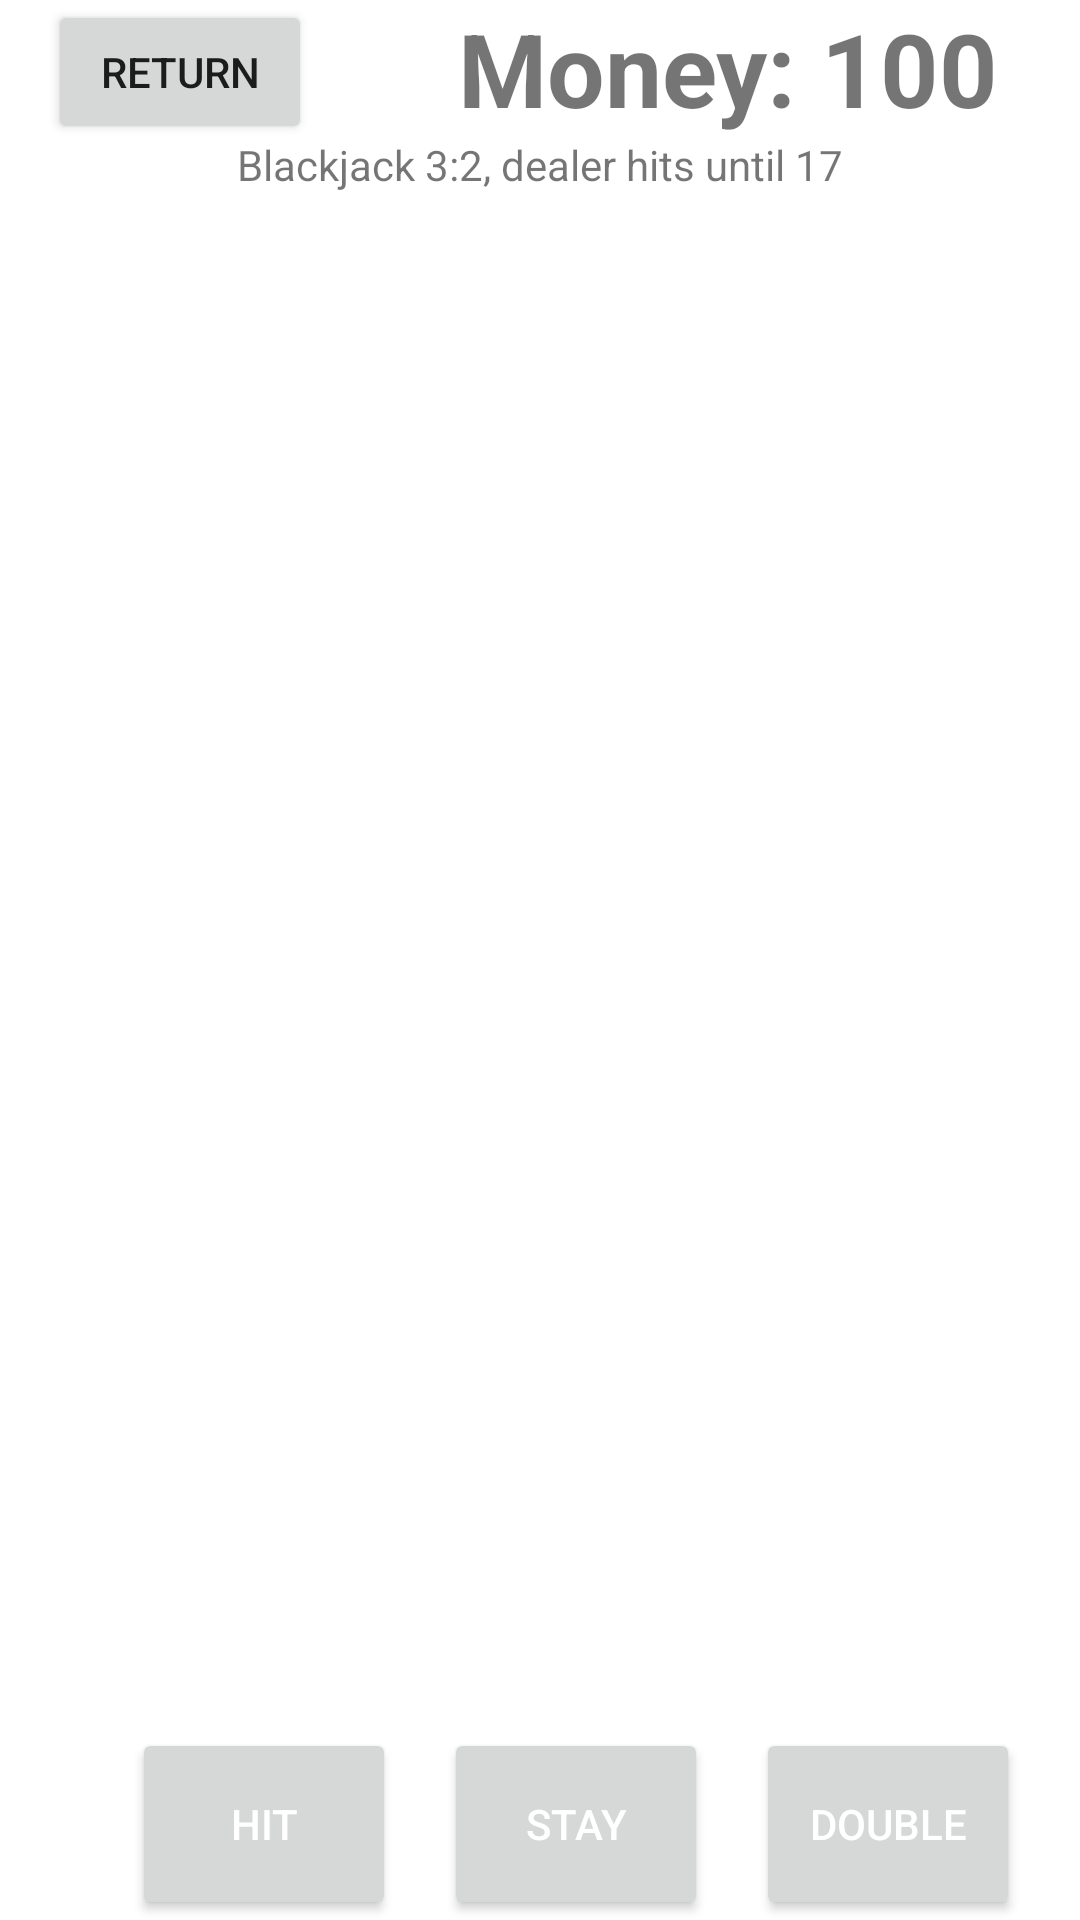

This screen was rendered from an Android layout file. Write that file and the resources it references.
<!-- AndroidManifest.xml: application theme Theme.CardCounting -->
<!-- res/layout/activity_play_screen.xml -->
<?xml version="1.0" encoding="utf-8"?>
<androidx.constraintlayout.widget.ConstraintLayout xmlns:android="http://schemas.android.com/apk/res/android"
    xmlns:app="http://schemas.android.com/apk/res-auto"
    xmlns:tools="http://schemas.android.com/tools"
    android:layout_width="match_parent"
    android:layout_height="match_parent">

    <TextView
        android:id="@+id/game_money"
        android:layout_width="wrap_content"
        android:layout_height="wrap_content"
        android:text="@string/blackjack_player_money"
        android:textSize="34sp"
        android:textStyle="bold"
        app:layout_constraintEnd_toEndOf="parent"
        app:layout_constraintHorizontal_bias="0.642"
        app:layout_constraintStart_toEndOf="@+id/tempReturn"
        app:layout_constraintTop_toTopOf="parent" />

    <Button
        android:id="@+id/tempReturn"
        android:layout_width="wrap_content"
        android:layout_height="wrap_content"
        android:layout_marginStart="16dp"
        android:text="@string/btn_return"
        app:layout_constraintEnd_toEndOf="parent"
        app:layout_constraintHorizontal_bias="0.0"
        app:layout_constraintStart_toStartOf="parent"
        app:layout_constraintTop_toTopOf="parent" />

    <TextView
        android:id="@+id/textView3"
        android:layout_width="wrap_content"
        android:layout_height="wrap_content"
        android:text="@string/blackjack_dealer_desc"
        app:layout_constraintEnd_toEndOf="parent"
        app:layout_constraintStart_toStartOf="parent"
        app:layout_constraintTop_toBottomOf="@+id/dealerHandRecyclerView" />


    <LinearLayout
        android:id="@+id/controls_layout"
        android:layout_width="match_parent"
        android:layout_height="64dp"
        android:layout_alignParentBottom="true"
        android:layout_centerHorizontal="true"
        android:orientation="horizontal"
        android:weightSum="6"
        app:layout_constraintBottom_toBottomOf="parent"
        app:layout_constraintEnd_toEndOf="parent"
        app:layout_constraintStart_toStartOf="parent">

        <Button
            android:id="@+id/hit"
            style="@style/ActionButton"
            android:layout_width="84dp"
            android:layout_height="64dp"
            android:layout_marginStart="44dp"
            android:layout_marginEnd="8dp"
            android:layout_marginBottom="16dp"
            android:text="@string/blackjack_hit"
            android:textSize="14sp"
            app:layout_constraintBottom_toBottomOf="parent"
            app:layout_constraintEnd_toStartOf="@+id/stay"
            app:layout_constraintStart_toStartOf="parent"
            tools:ignore="VisualLintButtonSize" />

        <Button
            android:id="@+id/stay"
            style="@style/ActionButton"
            android:layout_width="84dp"
            android:layout_height="64dp"
            android:layout_marginStart="8dp"
            android:layout_marginEnd="8dp"
            android:layout_marginBottom="16dp"
            android:text="@string/blackjack_stay"
            android:textSize="14sp"
            app:layout_constraintBottom_toBottomOf="parent"
            app:layout_constraintEnd_toStartOf="@+id/double_down"
            app:layout_constraintStart_toEndOf="@+id/hit"
            tools:ignore="VisualLintButtonSize" />

        <Button
            android:id="@+id/double_down"
            style="@style/ActionButton"
            android:layout_width="84dp"
            android:layout_height="64dp"
            android:layout_marginStart="8dp"
            android:layout_marginEnd="8dp"
            android:layout_marginBottom="16dp"
            android:text="@string/blackjack_double"
            android:textSize="14sp"
            app:layout_constraintBottom_toBottomOf="parent"
            app:layout_constraintEnd_toStartOf="parent"
            app:layout_constraintStart_toEndOf="@id/stay"
            tools:ignore="VisualLintButtonSize" />

    </LinearLayout>

    <LinearLayout
        android:layout_width="0dp"
        android:layout_height="wrap_content"
        android:gravity="center"
        android:orientation="vertical"
        app:layout_constraintEnd_toEndOf="parent"
        app:layout_constraintHorizontal_bias="0.0"
        app:layout_constraintStart_toStartOf="parent"
        app:layout_constraintTop_toBottomOf="@+id/textView3">

        <TextView
            android:id="@+id/player_result"
            android:layout_width="wrap_content"
            android:layout_height="wrap_content"
            android:text="@string/blackjack_player_wins"
            android:textSize="24sp"></TextView>

        <TextView
            android:id="@+id/player_payout"
            android:layout_width="wrap_content"
            android:layout_height="wrap_content"
            android:text="@string/blackjack_player_payout"
            android:textSize="16sp">

        </TextView>
    </LinearLayout>

    <androidx.recyclerview.widget.RecyclerView
        android:id="@+id/dealerHandRecyclerView"
        android:layout_width="wrap_content"
        android:layout_height="wrap_content"
        android:layout_centerHorizontal="true"
        android:layout_centerVertical="true"
        android:orientation="horizontal"
        app:layoutManager="androidx.recyclerview.widget.LinearLayoutManager"
        app:layout_constraintEnd_toEndOf="parent"
        app:layout_constraintStart_toStartOf="parent"
        app:layout_constraintTop_toBottomOf="@+id/game_money"
        tools:listitem="@layout/blackjack_card_view" />

    <androidx.recyclerview.widget.RecyclerView
        android:id="@+id/playerHandRecyclerViewTop"
        android:layout_width="wrap_content"
        android:layout_height="128dp"
        android:layout_centerHorizontal="true"
        android:layout_centerVertical="true"
        android:layout_marginBottom="4dp"
        android:orientation="horizontal"
        android:visibility="invisible"
        app:layoutManager="androidx.recyclerview.widget.LinearLayoutManager"
        app:layout_constraintBottom_toTopOf="@+id/playerHandRecyclerViewMiddle"
        app:layout_constraintEnd_toEndOf="parent"
        app:layout_constraintStart_toStartOf="parent"
        tools:listitem="@layout/blackjack_card_view" />

    <androidx.recyclerview.widget.RecyclerView
        android:id="@+id/playerHandRecyclerViewMiddle"
        android:layout_width="wrap_content"
        android:layout_height="128dp"
        android:layout_centerHorizontal="false"
        android:layout_centerVertical="true"
        android:layout_marginBottom="4dp"
        android:orientation="horizontal"
        android:visibility="invisible"
        app:layoutManager="androidx.recyclerview.widget.LinearLayoutManager"
        app:layout_constraintBottom_toTopOf="@+id/playerHandRecyclerViewBottom"
        app:layout_constraintEnd_toEndOf="parent"
        app:layout_constraintStart_toStartOf="parent"
        tools:listitem="@layout/blackjack_card_view" />

    <androidx.recyclerview.widget.RecyclerView
        android:id="@+id/playerHandRecyclerViewBottom"
        android:layout_width="wrap_content"
        android:layout_height="128dp"
        android:layout_centerHorizontal="true"
        android:layout_centerVertical="true"
        android:layout_marginBottom="4dp"
        android:orientation="horizontal"
        app:layoutManager="androidx.recyclerview.widget.LinearLayoutManager"
        app:layout_constraintBottom_toTopOf="@+id/controls_layout"
        app:layout_constraintEnd_toEndOf="parent"
        app:layout_constraintStart_toStartOf="parent"
        tools:listitem="@layout/blackjack_card_view" />


</androidx.constraintlayout.widget.ConstraintLayout>
<!-- res/layout/blackjack_card_view.xml (included above) -->
<?xml version="1.0" encoding="utf-8"?>
<androidx.cardview.widget.CardView
    xmlns:android="http://schemas.android.com/apk/res/android"
    xmlns:app="http://schemas.android.com/apk/res-auto"
    android:layout_width="96dp"
    android:layout_height="128dp"
    android:layout_margin="8dp"
    android:padding="8dp"
    app:cardCornerRadius="8dp"
    app:cardElevation="8dp"
    app:cardUseCompatPadding="true">

    <androidx.constraintlayout.widget.ConstraintLayout
        android:layout_width="match_parent"
        android:layout_height="match_parent"
        android:padding="4dp">

        
        <TextView
            android:id="@+id/rankSymbolTop"
            android:layout_width="wrap_content"
            android:layout_height="wrap_content"
            android:layout_marginStart="0dp"
            android:layout_marginTop="0dp"
            android:textColor="#000000"
            android:textSize="18sp"
            android:text="@string/card_rank_symbol"
            app:layout_constraintBottom_toBottomOf="parent"
            app:layout_constraintEnd_toEndOf="parent"
            app:layout_constraintHorizontal_bias="0.0"
            app:layout_constraintStart_toStartOf="parent"
            app:layout_constraintTop_toTopOf="parent"
            app:layout_constraintVertical_bias="0.0" />

        

        <TextView
            android:id="@+id/suitSymbolTop"
            android:layout_width="wrap_content"
            android:layout_height="wrap_content"
            android:layout_marginStart="0dp"
            android:layout_marginTop="28dp"
            android:textColor="#FF0000"
            android:textSize="12sp"
            android:text="@string/card_suit_symbol"
            app:layout_constraintBottom_toBottomOf="parent"
            app:layout_constraintEnd_toEndOf="parent"
            app:layout_constraintHorizontal_bias="0.0"
            app:layout_constraintStart_toStartOf="parent"
            app:layout_constraintTop_toTopOf="parent"
            app:layout_constraintVertical_bias="0.0" />

        <TextView
            android:id="@+id/rankSymbolBottom"
            android:layout_width="wrap_content"
            android:layout_height="wrap_content"
            android:layout_marginEnd="0dp"
            android:layout_marginBottom="0dp"
            android:rotation="180"
            android:textColor="#000000"
            android:textSize="18sp"
            android:text="@string/card_rank_symbol"
            app:layout_constraintBottom_toBottomOf="parent"
            app:layout_constraintEnd_toEndOf="parent"
            app:layout_constraintHorizontal_bias="1.0"
            app:layout_constraintStart_toStartOf="parent"
            app:layout_constraintTop_toTopOf="parent"
            app:layout_constraintVertical_bias="1.0" />

        <TextView
            android:id="@+id/suitSymbolBottom"
            android:layout_width="wrap_content"
            android:layout_height="wrap_content"
            android:layout_marginEnd="0dp"
            android:layout_marginBottom="28dp"
            android:rotation="180"
            android:textColor="#FF0000"
            android:textSize="12sp"
            android:text="@string/card_suit_symbol"
            app:layout_constraintBottom_toBottomOf="parent"
            app:layout_constraintEnd_toEndOf="parent"
            app:layout_constraintHorizontal_bias="1.0"
            app:layout_constraintStart_toStartOf="parent"
            app:layout_constraintTop_toTopOf="parent"
            app:layout_constraintVertical_bias="1.0" />

        <TextView
            android:id="@+id/rankSymbolMiddle"
            android:layout_width="wrap_content"
            android:layout_height="wrap_content"
            android:textColor="#000000"
            android:textSize="32sp"
            android:text="@string/card_rank_symbol"
            app:layout_constraintBottom_toBottomOf="parent"
            app:layout_constraintEnd_toEndOf="parent"
            app:layout_constraintStart_toStartOf="parent"
            app:layout_constraintTop_toTopOf="parent" />
    </androidx.constraintlayout.widget.ConstraintLayout>

</androidx.cardview.widget.CardView>
<!-- resources referenced by this layout -->
<resources>
  <string name="blackjack_dealer_desc">Blackjack 3:2, dealer hits until 17</string>
  <string name="blackjack_double">Double</string>
  <string name="blackjack_hit">Hit</string>
  <string name="blackjack_player_money">Money: 100</string>
  <string name="blackjack_player_payout"> </string>
  <string name="blackjack_player_wins"> </string>
  <string name="blackjack_stay">Stay</string>
  <string name="btn_return">Return</string>
  <string name="card_rank_symbol">10</string>
  <string name="card_suit_symbol">\u2660</string>
  <style name="ActionButton">
          <item name="android:layout_width">64dp</item>
          <item name="android:layout_height">64dp</item>
          <item name="android:layout_weight">1</item>
          <item name="android:textColor">@android:color/white</item>
          <item name="android:gravity">center</item>
          <item name="android:textSize">12sp</item>
      </style>
  <style name="Theme.CardCounting" parent="Theme.MaterialComponents.DayNight.DarkActionBar">
          
          <item name="colorPrimary">@color/purple_500</item>
          <item name="colorPrimaryVariant">@color/purple_700</item>
          <item name="colorOnPrimary">@color/white</item>
          
          <item name="colorSecondary">@color/teal_200</item>
          <item name="colorSecondaryVariant">@color/teal_700</item>
          <item name="colorOnSecondary">@color/black</item>
          
          <item name="android:statusBarColor" tools:targetApi="l">?attr/colorPrimaryVariant</item>
          
      </style>
  <color name="purple_500">#FF6200EE</color>
  <color name="purple_700">#FF3700B3</color>
  <color name="white">#FFFFFFFF</color>
  <color name="teal_200">#FF03DAC5</color>
  <color name="teal_700">#FF018786</color>
  <color name="black">#FF000000</color>
</resources>
